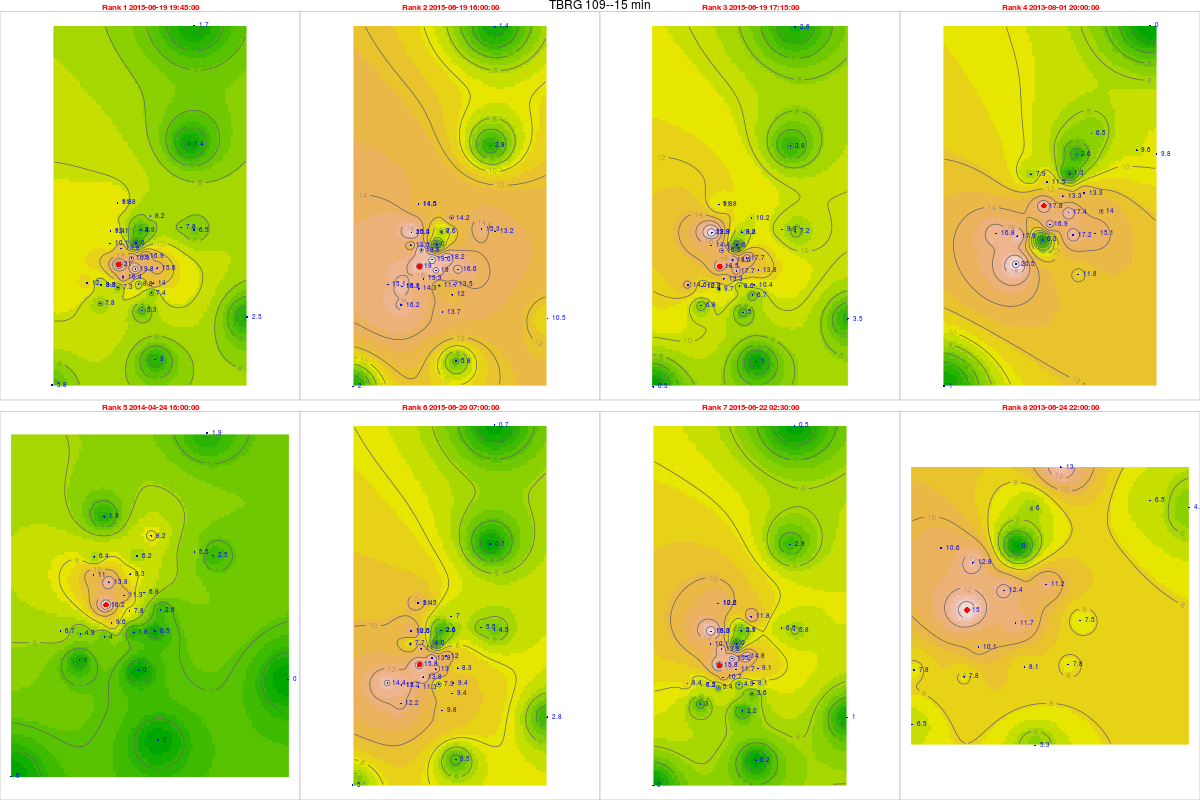

The file beside this chart, header and first rows:
, tips, mm, dt.tm, Unit_ID, Rank, cat, gid, Unit_ID, Lat, Long, x, y, z, location, remarks, elevation, slope, aspect, coords.x1, coords.x2
71169, 0.84, 21, 2015-06-19 19:45:00, TBRG 109, 1, 12, 32, TBRG 109, 11.28, 76.56, 670360, 1247555, 2402, Off road branching off Kollari Betta roa…, On ridge, 2378, 19.84, 243.7, 670360, 1247555
71154, 0.76, 19, 2015-06-19 16:00:00, TBRG 109, 2, 12, 32, TBRG 109, 11.28, 76.56, 670360, 1247555, 2402, Off road branching off Kollari Betta roa…, On ridge, 2378, 19.84, 243.7, 670360, 1247555
71159, 0.74, 18.5, 2015-06-19 17:15:00, TBRG 109, 3, 12, 32, TBRG 109, 11.28, 76.56, 670360, 1247555, 2402, Off road branching off Kollari Betta roa…, On ridge, 2378, 19.84, 243.7, 670360, 1247555
5218, 0.71, 17.75, 2013-08-01 20:00:00, TBRG 109, 4, 12, 32, TBRG 109, 11.28, 76.56, 670360, 1247555, 2402, Off road branching off Kollari Betta roa…, On ridge, 2378, 19.84, 243.7, 670360, 1247555
30738, 0.65, 16.25, 2014-04-24 16:00:00, TBRG 109, 5, 12, 32, TBRG 109, 11.28, 76.56, 670360, 1247555, 2402, Off road branching off Kollari Betta roa…, On ridge, 2378, 19.84, 243.7, 670360, 1247555
71214, 0.63, 15.75, 2015-06-20 07:00:00, TBRG 109, 6, 12, 32, TBRG 109, 11.28, 76.56, 670360, 1247555, 2402, Off road branching off Kollari Betta roa…, On ridge, 2378, 19.84, 243.7, 670360, 1247555
71388, 0.63, 15.75, 2015-06-22 02:30:00, TBRG 109, 7, 12, 32, TBRG 109, 11.28, 76.56, 670360, 1247555, 2402, Off road branching off Kollari Betta roa…, On ridge, 2378, 19.84, 243.7, 670360, 1247555
1578, 0.6, 15, 2013-06-24 22:00:00, TBRG 109, 8, 12, 32, TBRG 109, 11.28, 76.56, 670360, 1247555, 2402, Off road branching off Kollari Betta roa…, On ridge, 2378, 19.84, 243.7, 670360, 1247555
73086, 0.42, 10.08, 2015-06-19 19:45:00, TBRG 101, 1, 20, 20, TBRG 101, 11.29, 76.56, 669881, 1248700, 2628, Kolaripetta top tower, No rain during installation, 2575, 22.47, 56.31, 669881, 1248700
73071, 0.52, 12.48, 2015-06-19 16:00:00, TBRG 101, 2, 20, 20, TBRG 101, 11.29, 76.56, 669881, 1248700, 2628, Kolaripetta top tower, No rain during installation, 2575, 22.47, 56.31, 669881, 1248700
73076, 0.6, 14.4, 2015-06-19 17:15:00, TBRG 101, 3, 20, 20, TBRG 101, 11.29, 76.56, 669881, 1248700, 2628, Kolaripetta top tower, No rain during installation, 2575, 22.47, 56.31, 669881, 1248700
7135, 0.33, 7.92, 2013-08-01 20:00:00, TBRG 101, 4, 20, 20, TBRG 101, 11.29, 76.56, 669881, 1248700, 2628, Kolaripetta top tower, No rain during installation, 2575, 22.47, 56.31, 669881, 1248700
32655, 0.46, 11.04, 2014-04-24 16:00:00, TBRG 101, 5, 20, 20, TBRG 101, 11.29, 76.56, 669881, 1248700, 2628, Kolaripetta top tower, No rain during installation, 2575, 22.47, 56.31, 669881, 1248700
73131, 0.32, 7.68, 2015-06-20 07:00:00, TBRG 101, 6, 20, 20, TBRG 101, 11.29, 76.56, 669881, 1248700, 2628, Kolaripetta top tower, No rain during installation, 2575, 22.47, 56.31, 669881, 1248700
73305, 0.42, 10.08, 2015-06-22 02:30:00, TBRG 101, 7, 20, 20, TBRG 101, 11.29, 76.56, 669881, 1248700, 2628, Kolaripetta top tower, No rain during installation, 2575, 22.47, 56.31, 669881, 1248700
3495, 0.44, 10.56, 2013-06-24 22:00:00, TBRG 101, 8, 20, 20, TBRG 101, 11.29, 76.56, 669881, 1248700, 2628, Kolaripetta top tower, No rain during installation, 2575, 22.47, 56.31, 669881, 1248700
73097, 0.73, 16.79, 2015-06-19 19:45:00, TBRG 102, 1, 21, 21, TBRG 102, 11.28, 76.57, 671046, 1247911, 2351, Near V notch at First site, No rain during installation, 2340, 16.63, 206.9, 671046, 1247911
73082, 0.85, 19.55, 2015-06-19 16:00:00, TBRG 102, 2, 21, 21, TBRG 102, 11.28, 76.57, 671046, 1247911, 2351, Near V notch at First site, No rain during installation, 2340, 16.63, 206.9, 671046, 1247911
73087, 0.81, 18.63, 2015-06-19 17:15:00, TBRG 102, 3, 21, 21, TBRG 102, 11.28, 76.57, 671046, 1247911, 2351, Near V notch at First site, No rain during installation, 2340, 16.63, 206.9, 671046, 1247911
7220, 0.58, 13.34, 2013-08-01 20:00:00, TBRG 102, 4, 21, 21, TBRG 102, 11.28, 76.57, 671046, 1247911, 2351, Near V notch at First site, No rain during installation, 2340, 16.63, 206.9, 671046, 1247911
32666, 0.49, 11.27, 2014-04-24 16:00:00, TBRG 102, 5, 21, 21, TBRG 102, 11.28, 76.57, 671046, 1247911, 2351, Near V notch at First site, No rain during installation, 2340, 16.63, 206.9, 671046, 1247911
73142, 0.6, 13.8, 2015-06-20 07:00:00, TBRG 102, 6, 21, 21, TBRG 102, 11.28, 76.57, 671046, 1247911, 2351, Near V notch at First site, No rain during installation, 2340, 16.63, 206.9, 671046, 1247911
73316, 0.66, 15.18, 2015-06-22 02:30:00, TBRG 102, 7, 21, 21, TBRG 102, 11.28, 76.57, 671046, 1247911, 2351, Near V notch at First site, No rain during installation, 2340, 16.63, 206.9, 671046, 1247911
3580, 0.54, 12.42, 2013-06-24 22:00:00, TBRG 102, 8, 21, 21, TBRG 102, 11.28, 76.57, 671046, 1247911, 2351, Near V notch at First site, No rain during installation, 2340, 16.63, 206.9, 671046, 1247911
71824, 0.63, 16.38, 2015-06-19 19:45:00, TBRG 103, 1, 18, 18, TBRG 103, 11.28, 76.56, 670570, 1246872, 2332, Near Bunker 2 site, No rain during installation, 2282, 3.879, 335, 670570, 1246872
71809, 0.59, 15.34, 2015-06-19 16:00:00, TBRG 103, 2, 18, 18, TBRG 103, 11.28, 76.56, 670570, 1246872, 2332, Near Bunker 2 site, No rain during installation, 2282, 3.879, 335, 670570, 1246872
71814, 0.51, 13.26, 2015-06-19 17:15:00, TBRG 103, 3, 18, 18, TBRG 103, 11.28, 76.56, 670570, 1246872, 2332, Near Bunker 2 site, No rain during installation, 2282, 3.879, 335, 670570, 1246872
7126, 0.65, 16.9, 2013-08-01 20:00:00, TBRG 103, 4, 18, 18, TBRG 103, 11.28, 76.56, 670570, 1246872, 2332, Near Bunker 2 site, No rain during installation, 2282, 3.879, 335, 670570, 1246872
31393, 0.37, 9.62, 2014-04-24 16:00:00, TBRG 103, 5, 18, 18, TBRG 103, 11.28, 76.56, 670570, 1246872, 2332, Near Bunker 2 site, No rain during installation, 2282, 3.879, 335, 670570, 1246872
71869, 0.53, 13.78, 2015-06-20 07:00:00, TBRG 103, 6, 18, 18, TBRG 103, 11.28, 76.56, 670570, 1246872, 2332, Near Bunker 2 site, No rain during installation, 2282, 3.879, 335, 670570, 1246872
72043, 0.41, 10.66, 2015-06-22 02:30:00, TBRG 103, 7, 18, 18, TBRG 103, 11.28, 76.56, 670570, 1246872, 2332, Near Bunker 2 site, No rain during installation, 2282, 3.879, 335, 670570, 1246872
3486, 0.39, 10.14, 2013-06-24 22:00:00, TBRG 103, 8, 18, 18, TBRG 103, 11.28, 76.56, 670570, 1246872, 2332, Near Bunker 2 site, No rain during installation, 2282, 3.879, 335, 670570, 1246872
73063, 0.3, 7.8, 2015-06-19 19:45:00, TBRG 104, 1, 19, 19, TBRG 104, 11.3, 76.59, 673741, 1249582, 2164, Avalanchi forest guest house, No rain during installation, 2000, 2.346, 143.1, 673741, 1249582
73048, 0.59, 15.34, 2015-06-19 16:00:00, TBRG 104, 2, 19, 19, TBRG 104, 11.3, 76.59, 673741, 1249582, 2164, Avalanchi forest guest house, No rain during installation, 2000, 2.346, 143.1, 673741, 1249582
73053, 0.36, 9.36, 2015-06-19 17:15:00, TBRG 104, 3, 19, 19, TBRG 104, 11.3, 76.59, 673741, 1249582, 2164, Avalanchi forest guest house, No rain during installation, 2000, 2.346, 143.1, 673741, 1249582
7112, 0.37, 9.62, 2013-08-01 20:00:00, TBRG 104, 4, 19, 19, TBRG 104, 11.3, 76.59, 673741, 1249582, 2164, Avalanchi forest guest house, No rain during installation, 2000, 2.346, 143.1, 673741, 1249582
32632, 0.21, 5.46, 2014-04-24 16:00:00, TBRG 104, 5, 19, 19, TBRG 104, 11.3, 76.59, 673741, 1249582, 2164, Avalanchi forest guest house, No rain during installation, 2000, 2.346, 143.1, 673741, 1249582
73108, 0.21, 5.46, 2015-06-20 07:00:00, TBRG 104, 6, 19, 19, TBRG 104, 11.3, 76.59, 673741, 1249582, 2164, Avalanchi forest guest house, No rain during installation, 2000, 2.346, 143.1, 673741, 1249582
73282, 0.25, 6.5, 2015-06-22 02:30:00, TBRG 104, 7, 19, 19, TBRG 104, 11.3, 76.59, 673741, 1249582, 2164, Avalanchi forest guest house, No rain during installation, 2000, 2.346, 143.1, 673741, 1249582
3472, 0.25, 6.5, 2013-06-24 22:00:00, TBRG 104, 8, 19, 19, TBRG 104, 11.3, 76.59, 673741, 1249582, 2164, Avalanchi forest guest house, No rain during installation, 2000, 2.346, 143.1, 673741, 1249582
71742, 0.22, 5.28, 2015-06-19 19:45:00, TBRG 105, 1, 17, 17, TBRG 105, 11.26, 76.57, 671613, 1245056, 2320, Past Jackal below Devar Betta, Photo 762-764, 2295, 27.37, 76.73, 671613, 1245056
71727, 0.57, 13.68, 2015-06-19 16:00:00, TBRG 105, 2, 17, 17, TBRG 105, 11.26, 76.57, 671613, 1245056, 2320, Past Jackal below Devar Betta, Photo 762-764, 2295, 27.37, 76.73, 671613, 1245056
71732, 0.21, 5.04, 2015-06-19 17:15:00, TBRG 105, 3, 17, 17, TBRG 105, 11.26, 76.57, 671613, 1245056, 2320, Past Jackal below Devar Betta, Photo 762-764, 2295, 27.37, 76.73, 671613, 1245056
5791, 0.49, 11.76, 2013-08-01 20:00:00, TBRG 105, 4, 17, 17, TBRG 105, 11.26, 76.57, 671613, 1245056, 2320, Past Jackal below Devar Betta, Photo 762-764, 2295, 27.37, 76.73, 671613, 1245056
31311, 0, 0, 2014-04-24 16:00:00, TBRG 105, 5, 17, 17, TBRG 105, 11.26, 76.57, 671613, 1245056, 2320, Past Jackal below Devar Betta, Photo 762-764, 2295, 27.37, 76.73, 671613, 1245056
71787, 0.41, 9.84, 2015-06-20 07:00:00, TBRG 105, 6, 17, 17, TBRG 105, 11.26, 76.57, 671613, 1245056, 2320, Past Jackal below Devar Betta, Photo 762-764, 2295, 27.37, 76.73, 671613, 1245056
71961, 0.09, 2.16, 2015-06-22 02:30:00, TBRG 105, 7, 17, 17, TBRG 105, 11.26, 76.57, 671613, 1245056, 2320, Past Jackal below Devar Betta, Photo 762-764, 2295, 27.37, 76.73, 671613, 1245056
2151, 0.22, 5.28, 2013-06-24 22:00:00, TBRG 105, 8, 17, 17, TBRG 105, 11.26, 76.57, 671613, 1245056, 2320, Past Jackal below Devar Betta, Photo 762-764, 2295, 27.37, 76.73, 671613, 1245056
71738, 0.54, 14.04, 2015-06-19 19:45:00, TBRG 106, 1, 16, 16, TBRG 106, 11.27, 76.58, 672231, 1246548, 2325, On way to jackal before Devar Betta near…, Photo 760-761, 2314, 13.57, 255.3, 672231, 1246548
71723, 0.52, 13.52, 2015-06-19 16:00:00, TBRG 106, 2, 16, 16, TBRG 106, 11.27, 76.58, 672231, 1246548, 2325, On way to jackal before Devar Betta near…, Photo 760-761, 2314, 13.57, 255.3, 672231, 1246548
71728, 0.4, 10.4, 2015-06-19 17:15:00, TBRG 106, 3, 16, 16, TBRG 106, 11.27, 76.58, 672231, 1246548, 2325, On way to jackal before Devar Betta near…, Photo 760-761, 2314, 13.57, 255.3, 672231, 1246548
5787, 0.58, 15.08, 2013-08-01 20:00:00, TBRG 106, 4, 16, 16, TBRG 106, 11.27, 76.58, 672231, 1246548, 2325, On way to jackal before Devar Betta near…, Photo 760-761, 2314, 13.57, 255.3, 672231, 1246548
31307, 0.02, 0.52, 2014-04-24 16:00:00, TBRG 106, 5, 16, 16, TBRG 106, 11.27, 76.58, 672231, 1246548, 2325, On way to jackal before Devar Betta near…, Photo 760-761, 2314, 13.57, 255.3, 672231, 1246548
71783, 0.36, 9.36, 2015-06-20 07:00:00, TBRG 106, 6, 16, 16, TBRG 106, 11.27, 76.58, 672231, 1246548, 2325, On way to jackal before Devar Betta near…, Photo 760-761, 2314, 13.57, 255.3, 672231, 1246548
71957, 0.31, 8.06, 2015-06-22 02:30:00, TBRG 106, 7, 16, 16, TBRG 106, 11.27, 76.58, 672231, 1246548, 2325, On way to jackal before Devar Betta near…, Photo 760-761, 2314, 13.57, 255.3, 672231, 1246548
2147, 0.3, 7.8, 2013-06-24 22:00:00, TBRG 106, 8, 16, 16, TBRG 106, 11.27, 76.58, 672231, 1246548, 2325, On way to jackal before Devar Betta near…, Photo 760-761, 2314, 13.57, 255.3, 672231, 1246548
71736, 0.65, 16.9, 2015-06-19 19:45:00, TBRG 107, 1, 15, 12, TBRG 107, 11.29, 76.57, 671814, 1248023, 2266, Near landslide below Nariadu Betta, On steep slope, 2308, 15.59, 310.2, 671814, 1248023
71721, 0.7, 18.2, 2015-06-19 16:00:00, TBRG 107, 2, 15, 12, TBRG 107, 11.29, 76.57, 671814, 1248023, 2266, Near landslide below Nariadu Betta, On steep slope, 2308, 15.59, 310.2, 671814, 1248023
71726, 0.68, 17.68, 2015-06-19 17:15:00, TBRG 107, 3, 15, 12, TBRG 107, 11.29, 76.57, 671814, 1248023, 2266, Near landslide below Nariadu Betta, On steep slope, 2308, 15.59, 310.2, 671814, 1248023
5785, 0.51, 13.26, 2013-08-01 20:00:00, TBRG 107, 4, 15, 12, TBRG 107, 11.29, 76.57, 671814, 1248023, 2266, Near landslide below Nariadu Betta, On steep slope, 2308, 15.59, 310.2, 671814, 1248023
... 220 more rows
